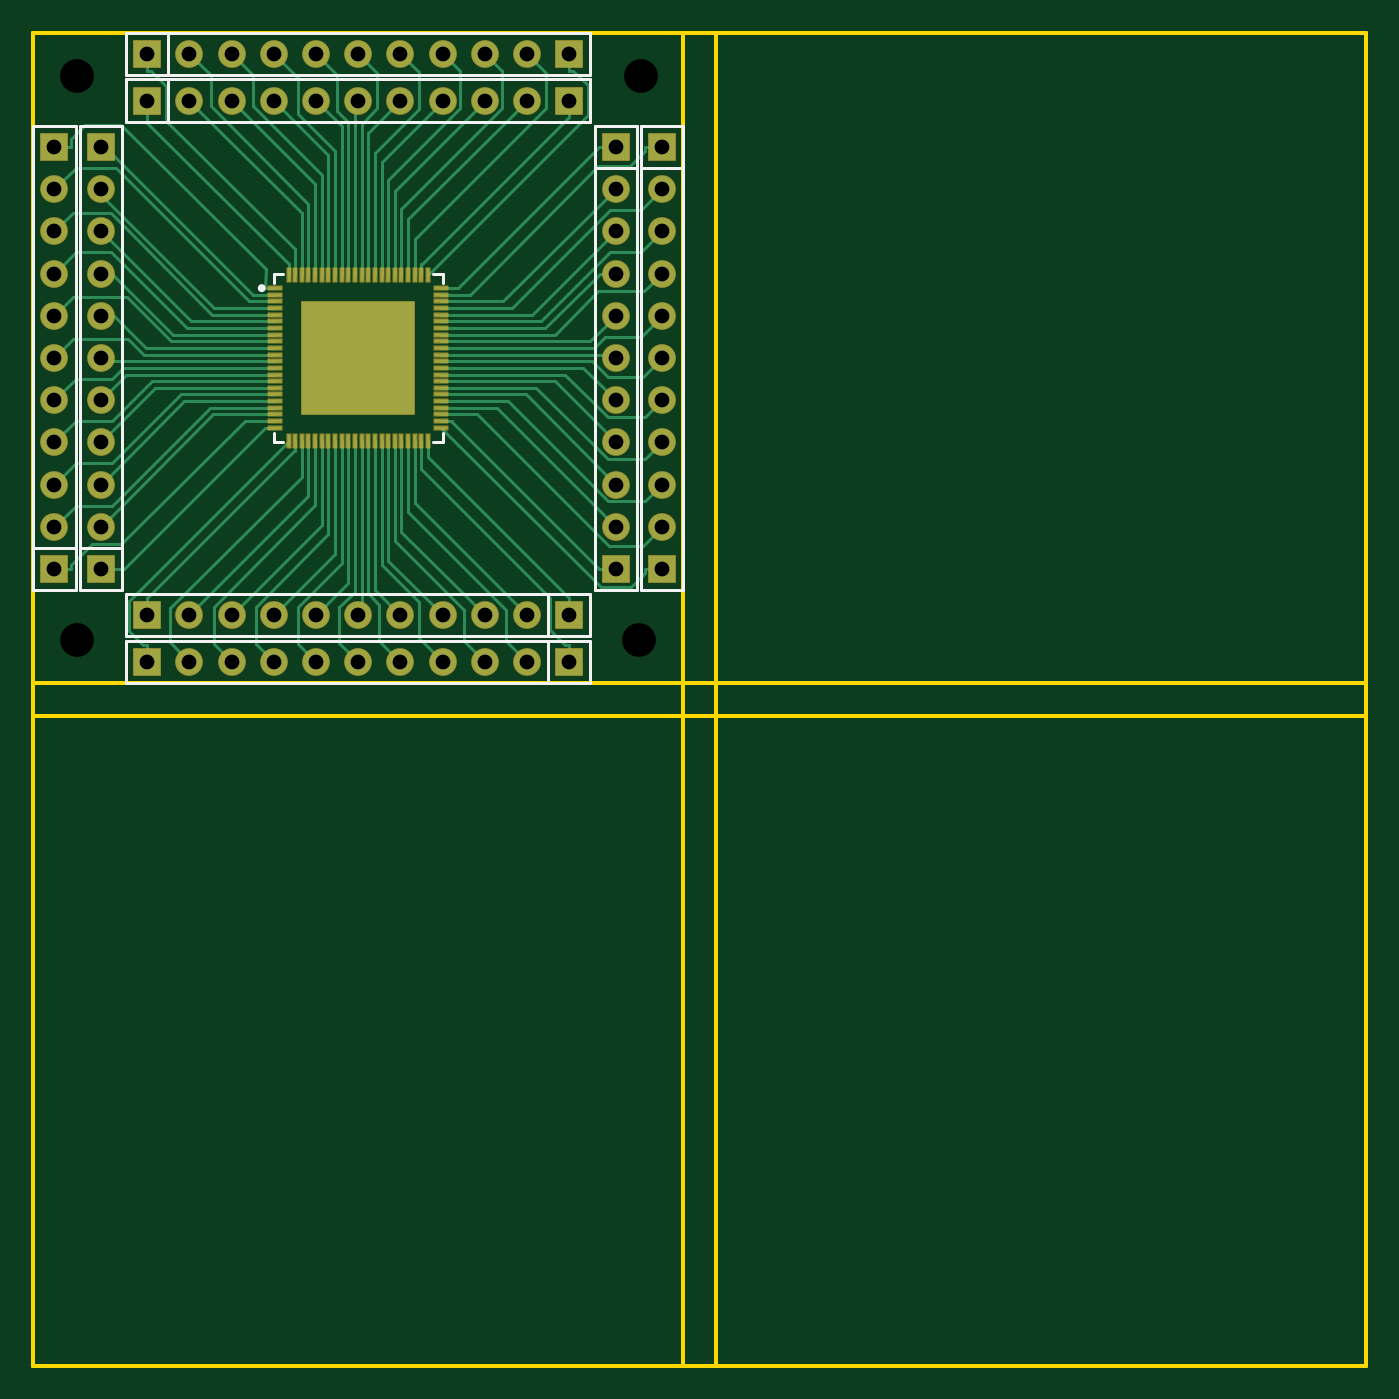
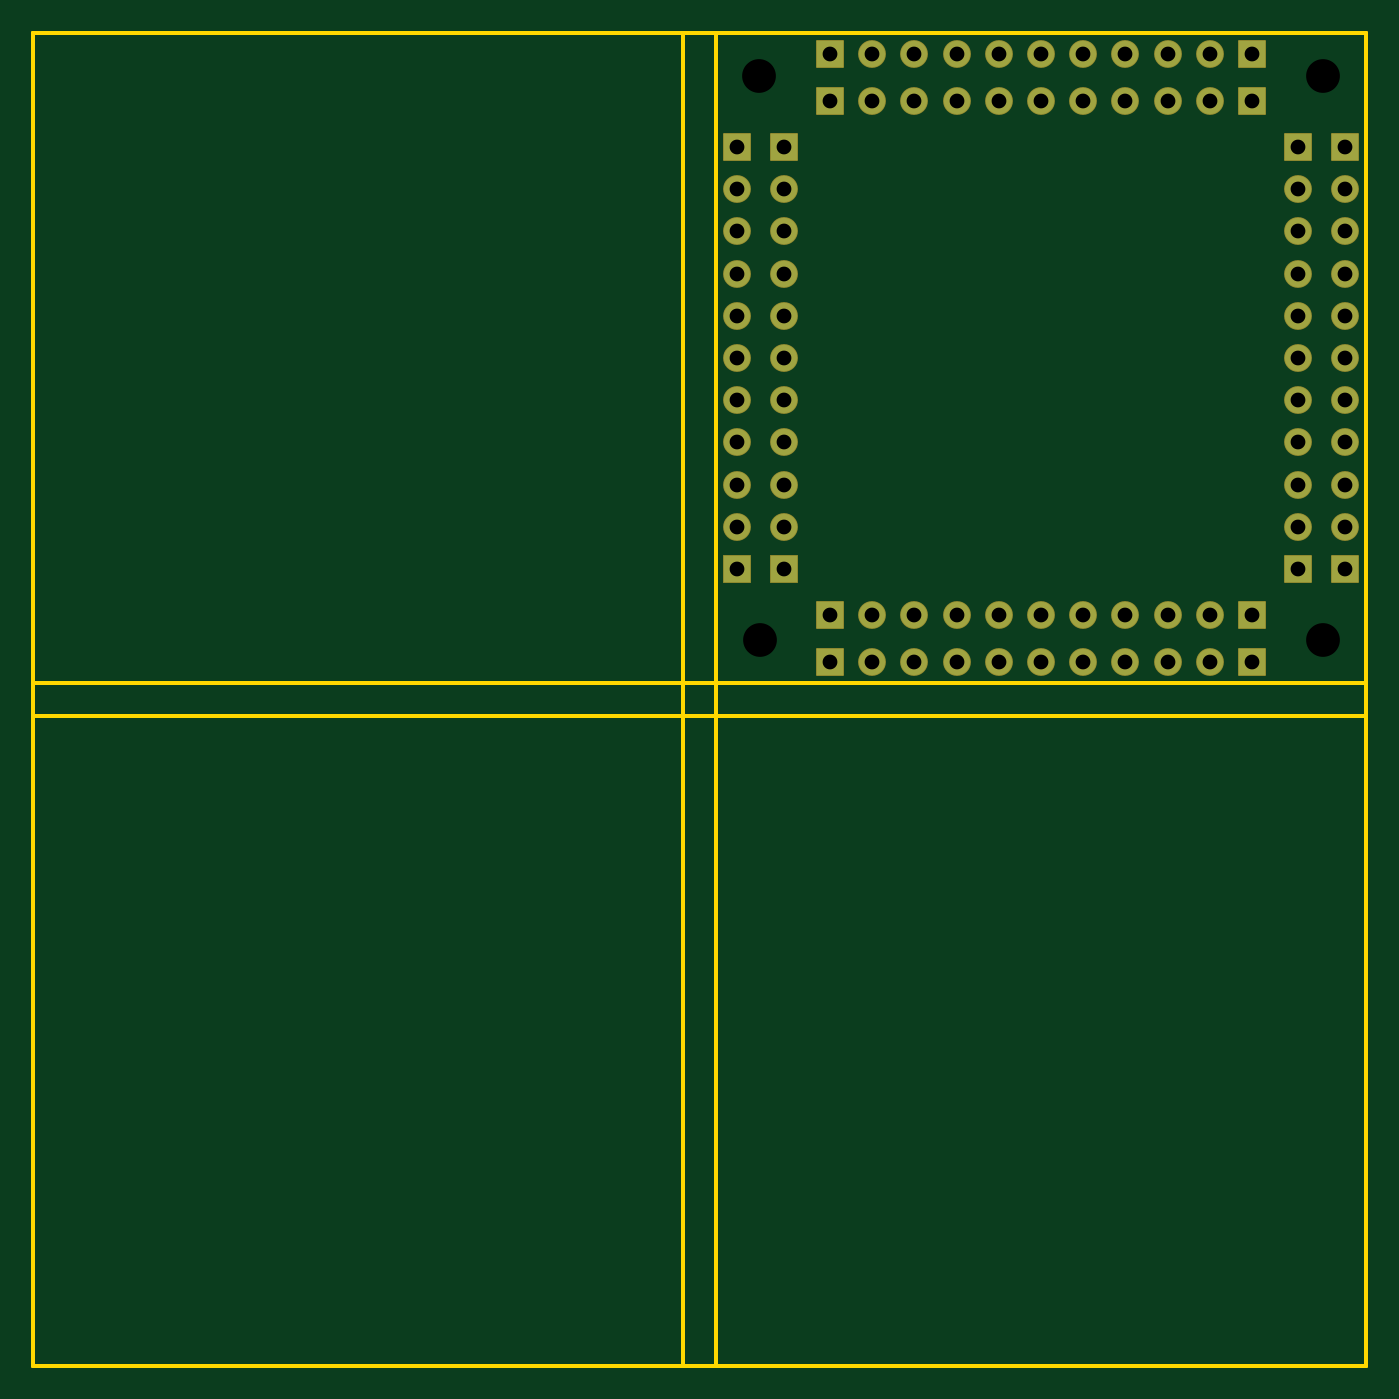
Circuit board: 10 layer files. Board 80.2 x 80.2 mm.
- drill: Drill_NPTH_Through.DRL (330 bytes)
- drill: Drill_PTH_Through.DRL (1669 bytes)
- drill: Drill_PTH_Through_Via.DRL (238 bytes)
- outline: Gerber_BoardOutlineLayer.GKO (1312 bytes)
- bottom_copper: Gerber_BottomLayer.GBL (2806 bytes)
- bottom_mask: Gerber_BottomSolderMaskLayer.GBS (3203 bytes)
- top_copper: Gerber_TopLayer.GTL (14552 bytes)
- paste: Gerber_TopPasteMaskLayer.GTP (9559 bytes)
- top_silk: Gerber_TopSilkscreenLayer.GTO (3467 bytes)
- top_mask: Gerber_TopSolderMaskLayer.GTS (5758 bytes)

=== drill: Drill_NPTH_Through.DRL ===
M48
METRIC,LZ,000.000
;FILE_FORMAT=3:3
;TYPE=NON_PLATED
;Layer: NPTH_Through
;EasyEDA v6.5.23, 2023-09-13 20:10:37
;8cb85547c76b4b6bafe6db91d84ccfe4,770f52a9c06342aeb7d9f723a0e8078a,10
;Gerber Generator version 0.2
;Holesize 1 = 2.032 mm
T01C2.032
%
G05
G90
T01
X002743Y-002743
X036678Y-002743
X036576Y-036678
X002743Y-036678
M30

=== drill: Drill_PTH_Through.DRL ===
M48
METRIC,LZ,000.000
;FILE_FORMAT=3:3
;TYPE=PLATED
;Layer: PTH_Through
;EasyEDA v6.5.23, 2023-09-13 20:10:37
;8cb85547c76b4b6bafe6db91d84ccfe4,770f52a9c06342aeb7d9f723a0e8078a,10
;Gerber Generator version 0.2
;Holesize 1 = 0.889 mm
T01C0.889
%
G05
G90
T01
X001397Y-029845
X001397Y-027305
X001397Y-024765
X001397Y-022225
X001397Y-019685
X001397Y-017145
X001397Y-014605
X001397Y-012065
X001397Y-009525
X001397Y-006985
X004191Y-029845
X004191Y-027305
X004191Y-024765
X004191Y-022225
X004191Y-019685
X004191Y-017145
X004191Y-014605
X004191Y-012065
X004191Y-009525
X004191Y-006985
X006985Y-001397
X006985Y-004191
X001397Y-032385
X004191Y-032385
X029845Y-037973
X027305Y-037973
X024765Y-037973
X022225Y-037973
X019685Y-037973
X017145Y-037973
X014605Y-037973
X012065Y-037973
X009525Y-037973
X006985Y-037973
X029845Y-035179
X027305Y-035179
X024765Y-035179
X022225Y-035179
X019685Y-035179
X017145Y-035179
X014605Y-035179
X012065Y-035179
X009525Y-035179
X006985Y-035179
X032385Y-037973
X032385Y-035179
X037973Y-009525
X037973Y-012065
X037973Y-014605
X037973Y-017145
X037973Y-019685
X037973Y-022225
X037973Y-024765
X037973Y-027305
X037973Y-029845
X037973Y-032385
X035179Y-009525
X035179Y-012065
X035179Y-014605
X035179Y-017145
X035179Y-019685
X035179Y-022225
X035179Y-024765
X035179Y-027305
X035179Y-029845
X035179Y-032385
X037973Y-006985
X035179Y-006985
X009525Y-001397
X012065Y-001397
X014605Y-001397
X017145Y-001397
X019685Y-001397
X022225Y-001397
X024765Y-001397
X027305Y-001397
X029845Y-001397
X032385Y-001397
X009525Y-004191
X012065Y-004191
X014605Y-004191
X017145Y-004191
X019685Y-004191
X022225Y-004191
X024765Y-004191
X027305Y-004191
X029845Y-004191
X032385Y-004191
M30

=== drill: Drill_PTH_Through_Via.DRL ===
M48
METRIC,LZ,000.000
;FILE_FORMAT=3:3
;TYPE=PLATED
;Layer: PTH_Through_Via
;EasyEDA v6.5.23, 2023-09-13 20:10:37
;8cb85547c76b4b6bafe6db91d84ccfe4,770f52a9c06342aeb7d9f723a0e8078a,10
;Gerber Generator version 0.2
T01C0.001
%
G05
G90
M30

=== outline: Gerber_BoardOutlineLayer.GKO ===
G04 Layer: BoardOutlineLayer*
G04 EasyEDA v6.5.23, 2023-09-13 20:10:37*
G04 8cb85547c76b4b6bafe6db91d84ccfe4,770f52a9c06342aeb7d9f723a0e8078a,10*
G04 Gerber Generator version 0.2*
G04 Scale: 100 percent, Rotated: No, Reflected: No *
G04 Dimensions in millimeters *
G04 leading zeros omitted , absolute positions ,4 integer and 5 decimal *
%FSLAX45Y45*%
%MOMM*%

%ADD10C,0.2540*%
D10*
X12700Y-3543300D02*
G01*
X12700Y-12700D01*
X12700Y-12700D02*
G01*
X3924300Y-12700D01*
X3924300Y-3924300D01*
X12700Y-3924300D01*
X12700Y-3543300D01*
X4124299Y-3543300D02*
G01*
X4124299Y-12700D01*
X4124299Y-12700D02*
G01*
X8035899Y-12700D01*
X8035899Y-3924300D01*
X4124299Y-3924300D01*
X4124299Y-3543300D01*
X12700Y-7654899D02*
G01*
X12700Y-4124299D01*
X12700Y-4124299D02*
G01*
X3924300Y-4124299D01*
X3924300Y-8035899D01*
X12700Y-8035899D01*
X12700Y-7654899D01*
X4124299Y-7654899D02*
G01*
X4124299Y-4124299D01*
X4124299Y-4124299D02*
G01*
X8035899Y-4124299D01*
X8035899Y-8035899D01*
X4124299Y-8035899D01*
X4124299Y-7654899D01*
X12700Y-12700D02*
G01*
X8035899Y-12700D01*
X8035899Y-8035899D01*
X12700Y-8035899D01*
X12700Y-12700D01*
X12700Y-4124299D02*
G01*
X8035899Y-4124299D01*
X12700Y-3924300D02*
G01*
X8035899Y-3924300D01*
X4124299Y-12700D02*
G01*
X4124299Y-8035899D01*
X3924300Y-12700D02*
G01*
X3924300Y-8035899D01*

%LPD*%
M02*

=== bottom_copper: Gerber_BottomLayer.GBL ===
G04 Layer: BottomLayer*
G04 EasyEDA v6.5.23, 2023-09-13 20:10:37*
G04 8cb85547c76b4b6bafe6db91d84ccfe4,770f52a9c06342aeb7d9f723a0e8078a,10*
G04 Gerber Generator version 0.2*
G04 Scale: 100 percent, Rotated: No, Reflected: No *
G04 Dimensions in millimeters *
G04 leading zeros omitted , absolute positions ,4 integer and 5 decimal *
%FSLAX45Y45*%
%MOMM*%

%ADD10C,1.5748*%
%ADD11R,1.5748X1.5748*%

%LPD*%
D10*
G01*
X139700Y-2984500D03*
G01*
X139700Y-2730500D03*
G01*
X139700Y-2476500D03*
G01*
X139700Y-2222500D03*
G01*
X139700Y-1968500D03*
G01*
X139700Y-1714500D03*
G01*
X139700Y-1460500D03*
G01*
X139700Y-1206500D03*
G01*
X139700Y-952500D03*
D11*
G01*
X139700Y-698500D03*
D10*
G01*
X419100Y-2984500D03*
G01*
X419100Y-2730500D03*
G01*
X419100Y-2476500D03*
G01*
X419100Y-2222500D03*
G01*
X419100Y-1968500D03*
G01*
X419100Y-1714500D03*
G01*
X419100Y-1460500D03*
G01*
X419100Y-1206500D03*
G01*
X419100Y-952500D03*
D11*
G01*
X419100Y-698500D03*
G01*
X698500Y-139700D03*
G01*
X698500Y-419100D03*
G01*
X139700Y-3238500D03*
G01*
X419100Y-3238500D03*
D10*
G01*
X2984500Y-3797300D03*
G01*
X2730500Y-3797300D03*
G01*
X2476500Y-3797300D03*
G01*
X2222500Y-3797300D03*
G01*
X1968500Y-3797300D03*
G01*
X1714500Y-3797300D03*
G01*
X1460500Y-3797300D03*
G01*
X1206500Y-3797300D03*
G01*
X952500Y-3797300D03*
D11*
G01*
X698500Y-3797300D03*
D10*
G01*
X2984500Y-3517900D03*
G01*
X2730500Y-3517900D03*
G01*
X2476500Y-3517900D03*
G01*
X2222500Y-3517900D03*
G01*
X1968500Y-3517900D03*
G01*
X1714500Y-3517900D03*
G01*
X1460500Y-3517900D03*
G01*
X1206500Y-3517900D03*
G01*
X952500Y-3517900D03*
D11*
G01*
X698500Y-3517900D03*
G01*
X3238500Y-3797300D03*
G01*
X3238500Y-3517900D03*
D10*
G01*
X3797300Y-952500D03*
G01*
X3797300Y-1206500D03*
G01*
X3797300Y-1460500D03*
G01*
X3797300Y-1714500D03*
G01*
X3797300Y-1968500D03*
G01*
X3797300Y-2222500D03*
G01*
X3797300Y-2476500D03*
G01*
X3797300Y-2730500D03*
G01*
X3797300Y-2984500D03*
D11*
G01*
X3797300Y-3238500D03*
D10*
G01*
X3517900Y-952500D03*
G01*
X3517900Y-1206500D03*
G01*
X3517900Y-1460500D03*
G01*
X3517900Y-1714500D03*
G01*
X3517900Y-1968500D03*
G01*
X3517900Y-2222500D03*
G01*
X3517900Y-2476500D03*
G01*
X3517900Y-2730500D03*
G01*
X3517900Y-2984500D03*
D11*
G01*
X3517900Y-3238500D03*
G01*
X3797300Y-698500D03*
G01*
X3517900Y-698500D03*
D10*
G01*
X952500Y-139700D03*
G01*
X1206500Y-139700D03*
G01*
X1460500Y-139700D03*
G01*
X1714500Y-139700D03*
G01*
X1968500Y-139700D03*
G01*
X2222500Y-139700D03*
G01*
X2476500Y-139700D03*
G01*
X2730500Y-139700D03*
G01*
X2984500Y-139700D03*
D11*
G01*
X3238500Y-139700D03*
D10*
G01*
X952500Y-419100D03*
G01*
X1206500Y-419100D03*
G01*
X1460500Y-419100D03*
G01*
X1714500Y-419100D03*
G01*
X1968500Y-419100D03*
G01*
X2222500Y-419100D03*
G01*
X2476500Y-419100D03*
G01*
X2730500Y-419100D03*
G01*
X2984500Y-419100D03*
D11*
G01*
X3238500Y-419100D03*
M02*

=== bottom_mask: Gerber_BottomSolderMaskLayer.GBS ===
G04 Layer: BottomSolderMaskLayer*
G04 EasyEDA v6.5.23, 2023-09-13 20:10:37*
G04 8cb85547c76b4b6bafe6db91d84ccfe4,770f52a9c06342aeb7d9f723a0e8078a,10*
G04 Gerber Generator version 0.2*
G04 Scale: 100 percent, Rotated: No, Reflected: No *
G04 Dimensions in millimeters *
G04 leading zeros omitted , absolute positions ,4 integer and 5 decimal *
%FSLAX45Y45*%
%MOMM*%

%AMMACRO1*1,1,$1,$2,$3*1,1,$1,$4,$5*1,1,$1,0-$2,0-$3*1,1,$1,0-$4,0-$5*20,1,$1,$2,$3,$4,$5,0*20,1,$1,$4,$5,0-$2,0-$3,0*20,1,$1,0-$2,0-$3,0-$4,0-$5,0*20,1,$1,0-$4,0-$5,$2,$3,0*4,1,4,$2,$3,$4,$5,0-$2,0-$3,0-$4,0-$5,$2,$3,0*%
%ADD10C,1.6764*%
%ADD11MACRO1,0.1016X0.7874X0.7874X0.7874X-0.7874*%
%ADD12MACRO1,0.1016X-0.7874X0.7874X0.7874X0.7874*%
%ADD13R,1.6764X1.6764*%
%ADD14MACRO1,0.1016X0.7874X-0.7874X-0.7874X-0.7874*%

%LPD*%
D10*
G01*
X139700Y-2984500D03*
G01*
X139700Y-2730500D03*
G01*
X139700Y-2476500D03*
G01*
X139700Y-2222500D03*
G01*
X139700Y-1968500D03*
G01*
X139700Y-1714500D03*
G01*
X139700Y-1460500D03*
G01*
X139700Y-1206500D03*
G01*
X139700Y-952500D03*
D11*
G01*
X139700Y-698500D03*
D10*
G01*
X419100Y-2984500D03*
G01*
X419100Y-2730500D03*
G01*
X419100Y-2476500D03*
G01*
X419100Y-2222500D03*
G01*
X419100Y-1968500D03*
G01*
X419100Y-1714500D03*
G01*
X419100Y-1460500D03*
G01*
X419100Y-1206500D03*
G01*
X419100Y-952500D03*
D11*
G01*
X419100Y-698500D03*
G01*
X698500Y-139700D03*
G01*
X698500Y-419100D03*
G01*
X139700Y-3238500D03*
G01*
X419100Y-3238500D03*
D10*
G01*
X2984500Y-3797300D03*
G01*
X2730500Y-3797300D03*
G01*
X2476500Y-3797300D03*
G01*
X2222500Y-3797300D03*
G01*
X1968500Y-3797300D03*
G01*
X1714500Y-3797300D03*
G01*
X1460500Y-3797300D03*
G01*
X1206500Y-3797300D03*
G01*
X952500Y-3797300D03*
D12*
G01*
X698500Y-3797300D03*
D10*
G01*
X2984500Y-3517900D03*
G01*
X2730500Y-3517900D03*
G01*
X2476500Y-3517900D03*
G01*
X2222500Y-3517900D03*
G01*
X1968500Y-3517900D03*
G01*
X1714500Y-3517900D03*
G01*
X1460500Y-3517900D03*
G01*
X1206500Y-3517900D03*
G01*
X952500Y-3517900D03*
D12*
G01*
X698500Y-3517900D03*
D11*
G01*
X3238500Y-3797300D03*
G01*
X3238500Y-3517900D03*
D10*
G01*
X3797300Y-952500D03*
G01*
X3797300Y-1206500D03*
G01*
X3797300Y-1460500D03*
G01*
X3797300Y-1714500D03*
G01*
X3797300Y-1968500D03*
G01*
X3797300Y-2222500D03*
G01*
X3797300Y-2476500D03*
G01*
X3797300Y-2730500D03*
G01*
X3797300Y-2984500D03*
D13*
G01*
X3797300Y-3238500D03*
D10*
G01*
X3517900Y-952500D03*
G01*
X3517900Y-1206500D03*
G01*
X3517900Y-1460500D03*
G01*
X3517900Y-1714500D03*
G01*
X3517900Y-1968500D03*
G01*
X3517900Y-2222500D03*
G01*
X3517900Y-2476500D03*
G01*
X3517900Y-2730500D03*
G01*
X3517900Y-2984500D03*
D13*
G01*
X3517900Y-3238500D03*
D11*
G01*
X3797300Y-698500D03*
G01*
X3517900Y-698500D03*
D10*
G01*
X952500Y-139700D03*
G01*
X1206500Y-139700D03*
G01*
X1460500Y-139700D03*
G01*
X1714500Y-139700D03*
G01*
X1968500Y-139700D03*
G01*
X2222500Y-139700D03*
G01*
X2476500Y-139700D03*
G01*
X2730500Y-139700D03*
G01*
X2984500Y-139700D03*
D14*
G01*
X3238500Y-139700D03*
D10*
G01*
X952500Y-419100D03*
G01*
X1206500Y-419100D03*
G01*
X1460500Y-419100D03*
G01*
X1714500Y-419100D03*
G01*
X1968500Y-419100D03*
G01*
X2222500Y-419100D03*
G01*
X2476500Y-419100D03*
G01*
X2730500Y-419100D03*
G01*
X2984500Y-419100D03*
D14*
G01*
X3238500Y-419100D03*
M02*

=== top_copper: Gerber_TopLayer.GTL (14552 bytes, source omitted) ===
=== paste: Gerber_TopPasteMaskLayer.GTP (9559 bytes, source omitted) ===
=== top_silk: Gerber_TopSilkscreenLayer.GTO ===
G04 Layer: TopSilkscreenLayer*
G04 EasyEDA v6.5.23, 2023-09-13 20:10:37*
G04 8cb85547c76b4b6bafe6db91d84ccfe4,770f52a9c06342aeb7d9f723a0e8078a,10*
G04 Gerber Generator version 0.2*
G04 Scale: 100 percent, Rotated: No, Reflected: No *
G04 Dimensions in millimeters *
G04 leading zeros omitted , absolute positions ,4 integer and 5 decimal *
%FSLAX45Y45*%
%MOMM*%

%ADD10C,0.2032*%
%ADD11C,0.2030*%
%ADD12C,0.1524*%
%ADD13C,0.2400*%

%LPD*%
D10*
X266700Y-762000D02*
G01*
X266700Y-571500D01*
X12700Y-571500D01*
X12700Y-3111500D01*
X266700Y-3111500D01*
D11*
X266700Y-3111500D02*
G01*
X266700Y-762000D01*
D10*
X546100Y-762000D02*
G01*
X546100Y-571500D01*
X292100Y-571500D01*
X292100Y-3111500D01*
X546100Y-3111500D01*
D11*
X546100Y-3111500D02*
G01*
X546100Y-762000D01*
D10*
X825500Y-266700D02*
G01*
X571500Y-266700D01*
X571500Y-12700D01*
X825500Y-12700D01*
X825500Y-203200D01*
D11*
X825500Y-266700D02*
G01*
X825500Y-203200D01*
D10*
X825500Y-546100D02*
G01*
X571500Y-546100D01*
X571500Y-292100D01*
X825500Y-292100D01*
X825500Y-482600D01*
D11*
X825500Y-546100D02*
G01*
X825500Y-482600D01*
D12*
X2418750Y-1460880D02*
G01*
X2476118Y-1460880D01*
X2476118Y-1518249D01*
X2418750Y-2476119D02*
G01*
X2476118Y-2476119D01*
X2476118Y-2418750D01*
X1518249Y-1460880D02*
G01*
X1460880Y-1460880D01*
X1460880Y-1518249D01*
X1518249Y-2476119D02*
G01*
X1460880Y-2476119D01*
X1460880Y-2418750D01*
D10*
X266700Y-3365500D02*
G01*
X12700Y-3365500D01*
X12700Y-3111500D01*
X266700Y-3111500D01*
X266700Y-3302000D01*
D11*
X266700Y-3365500D02*
G01*
X266700Y-3302000D01*
D10*
X546100Y-3365500D02*
G01*
X292100Y-3365500D01*
X292100Y-3111500D01*
X546100Y-3111500D01*
X546100Y-3302000D01*
D11*
X546100Y-3365500D02*
G01*
X546100Y-3302000D01*
D10*
X762000Y-3670300D02*
G01*
X571500Y-3670300D01*
X571500Y-3924300D01*
X3111500Y-3924300D01*
X3111500Y-3670300D01*
D11*
X3111500Y-3670300D02*
G01*
X762000Y-3670300D01*
D10*
X762000Y-3390900D02*
G01*
X571500Y-3390900D01*
X571500Y-3644900D01*
X3111500Y-3644900D01*
X3111500Y-3390900D01*
D11*
X3111500Y-3390900D02*
G01*
X762000Y-3390900D01*
D10*
X3365500Y-3924300D02*
G01*
X3111500Y-3924300D01*
X3111500Y-3670300D01*
X3365500Y-3670300D01*
X3365500Y-3860800D01*
D11*
X3365500Y-3924300D02*
G01*
X3365500Y-3860800D01*
D10*
X3365500Y-3644900D02*
G01*
X3111500Y-3644900D01*
X3111500Y-3390900D01*
X3365500Y-3390900D01*
X3365500Y-3581400D01*
D11*
X3365500Y-3644900D02*
G01*
X3365500Y-3581400D01*
D10*
X3670300Y-3175000D02*
G01*
X3670300Y-3365500D01*
X3924300Y-3365500D01*
X3924300Y-825500D01*
X3670300Y-825500D01*
D11*
X3670300Y-825500D02*
G01*
X3670300Y-3175000D01*
D10*
X3390900Y-3175000D02*
G01*
X3390900Y-3365500D01*
X3644900Y-3365500D01*
X3644900Y-825500D01*
X3390900Y-825500D01*
D11*
X3390900Y-825500D02*
G01*
X3390900Y-3175000D01*
D10*
X3924300Y-825500D02*
G01*
X3670300Y-825500D01*
X3670300Y-571500D01*
X3924300Y-571500D01*
X3924300Y-762000D01*
D11*
X3924300Y-825500D02*
G01*
X3924300Y-762000D01*
D10*
X3644900Y-825500D02*
G01*
X3390900Y-825500D01*
X3390900Y-571500D01*
X3644900Y-571500D01*
X3644900Y-762000D01*
D11*
X3644900Y-825500D02*
G01*
X3644900Y-762000D01*
D10*
X3175000Y-266700D02*
G01*
X3365500Y-266700D01*
X3365500Y-12700D01*
X825500Y-12700D01*
X825500Y-266700D01*
D11*
X825500Y-266700D02*
G01*
X3175000Y-266700D01*
D10*
X3175000Y-546100D02*
G01*
X3365500Y-546100D01*
X3365500Y-292100D01*
X825500Y-292100D01*
X825500Y-546100D01*
D11*
X825500Y-546100D02*
G01*
X3175000Y-546100D01*
D13*
G75*
G01
X1399489Y-1548511D02*
G03X1399489Y-1548511I-11989J0D01*
M02*

=== top_mask: Gerber_TopSolderMaskLayer.GTS ===
G04 Layer: TopSolderMaskLayer*
G04 EasyEDA v6.5.23, 2023-09-13 20:10:37*
G04 8cb85547c76b4b6bafe6db91d84ccfe4,770f52a9c06342aeb7d9f723a0e8078a,10*
G04 Gerber Generator version 0.2*
G04 Scale: 100 percent, Rotated: No, Reflected: No *
G04 Dimensions in millimeters *
G04 leading zeros omitted , absolute positions ,4 integer and 5 decimal *
%FSLAX45Y45*%
%MOMM*%

%AMMACRO1*1,1,$1,$2,$3*1,1,$1,$4,$5*1,1,$1,0-$2,0-$3*1,1,$1,0-$4,0-$5*20,1,$1,$2,$3,$4,$5,0*20,1,$1,$4,$5,0-$2,0-$3,0*20,1,$1,0-$2,0-$3,0-$4,0-$5,0*20,1,$1,0-$4,0-$5,$2,$3,0*4,1,4,$2,$3,$4,$5,0-$2,0-$3,0-$4,0-$5,$2,$3,0*%
%ADD10C,1.6764*%
%ADD11MACRO1,0.1016X0.7874X0.7874X0.7874X-0.7874*%
%ADD12MACRO1,0.1016X0.4X0.1X0.4X-0.1*%
%ADD13MACRO1,0.1016X0.1X0.4X0.1X-0.4*%
%ADD14MACRO1,0.1016X3.375X3.375X3.375X-3.375*%
%ADD15MACRO1,0.1016X-0.7874X0.7874X0.7874X0.7874*%
%ADD16R,1.6764X1.6764*%
%ADD17MACRO1,0.1016X0.7874X-0.7874X-0.7874X-0.7874*%

%LPD*%
D10*
G01*
X139700Y-2984500D03*
G01*
X139700Y-2730500D03*
G01*
X139700Y-2476500D03*
G01*
X139700Y-2222500D03*
G01*
X139700Y-1968500D03*
G01*
X139700Y-1714500D03*
G01*
X139700Y-1460500D03*
G01*
X139700Y-1206500D03*
G01*
X139700Y-952500D03*
D11*
G01*
X139700Y-698500D03*
D10*
G01*
X419100Y-2984500D03*
G01*
X419100Y-2730500D03*
G01*
X419100Y-2476500D03*
G01*
X419100Y-2222500D03*
G01*
X419100Y-1968500D03*
G01*
X419100Y-1714500D03*
G01*
X419100Y-1460500D03*
G01*
X419100Y-1206500D03*
G01*
X419100Y-952500D03*
D11*
G01*
X419100Y-698500D03*
G01*
X698500Y-139700D03*
G01*
X698500Y-419100D03*
D12*
G01*
X1468501Y-1548511D03*
G01*
X1468501Y-1588490D03*
G01*
X1468501Y-1628495D03*
G01*
X1468501Y-1668500D03*
G01*
X1468501Y-1708505D03*
G01*
X1468501Y-1748510D03*
G01*
X1468501Y-1788490D03*
G01*
X1468501Y-1828495D03*
G01*
X1468501Y-1868500D03*
G01*
X1468501Y-1908505D03*
G01*
X1468501Y-1948510D03*
G01*
X1468501Y-1988489D03*
G01*
X1468501Y-2028494D03*
G01*
X1468501Y-2068499D03*
G01*
X1468501Y-2108504D03*
G01*
X1468501Y-2148509D03*
G01*
X1468501Y-2188489D03*
G01*
X1468501Y-2228494D03*
G01*
X1468501Y-2268499D03*
G01*
X1468501Y-2308504D03*
G01*
X1468501Y-2348509D03*
G01*
X1468501Y-2388488D03*
D13*
G01*
X1548511Y-2468498D03*
G01*
X1588490Y-2468498D03*
G01*
X1628495Y-2468498D03*
G01*
X1668500Y-2468498D03*
G01*
X1708505Y-2468498D03*
G01*
X1748510Y-2468498D03*
G01*
X1788490Y-2468498D03*
G01*
X1828495Y-2468498D03*
G01*
X1868500Y-2468498D03*
G01*
X1908505Y-2468498D03*
G01*
X1948510Y-2468498D03*
G01*
X1988489Y-2468498D03*
G01*
X2028494Y-2468498D03*
G01*
X2068499Y-2468498D03*
G01*
X2108504Y-2468498D03*
G01*
X2148509Y-2468498D03*
G01*
X2188489Y-2468498D03*
G01*
X2228494Y-2468498D03*
G01*
X2268499Y-2468498D03*
G01*
X2308504Y-2468498D03*
G01*
X2348509Y-2468498D03*
G01*
X2388489Y-2468498D03*
D12*
G01*
X2468498Y-2388488D03*
G01*
X2468498Y-2348509D03*
G01*
X2468498Y-2308504D03*
G01*
X2468498Y-2268499D03*
G01*
X2468498Y-2228494D03*
G01*
X2468498Y-2188489D03*
G01*
X2468498Y-2148509D03*
G01*
X2468498Y-2108504D03*
G01*
X2468498Y-2068499D03*
G01*
X2468498Y-2028494D03*
G01*
X2468498Y-1988489D03*
G01*
X2468498Y-1948510D03*
G01*
X2468498Y-1908505D03*
G01*
X2468498Y-1868500D03*
G01*
X2468498Y-1828495D03*
G01*
X2468498Y-1788490D03*
G01*
X2468498Y-1748510D03*
G01*
X2468498Y-1708505D03*
G01*
X2468498Y-1668500D03*
G01*
X2468498Y-1628495D03*
G01*
X2468498Y-1588490D03*
G01*
X2468498Y-1548511D03*
D13*
G01*
X2388489Y-1468501D03*
G01*
X2348509Y-1468501D03*
G01*
X2308504Y-1468501D03*
G01*
X2268499Y-1468501D03*
G01*
X2228494Y-1468501D03*
G01*
X2188489Y-1468501D03*
G01*
X2148509Y-1468501D03*
G01*
X2108504Y-1468501D03*
G01*
X2068499Y-1468501D03*
G01*
X2028494Y-1468501D03*
G01*
X1988489Y-1468501D03*
G01*
X1948510Y-1468501D03*
G01*
X1908505Y-1468501D03*
G01*
X1868500Y-1468501D03*
G01*
X1828495Y-1468501D03*
G01*
X1788490Y-1468501D03*
G01*
X1748510Y-1468501D03*
G01*
X1708505Y-1468501D03*
G01*
X1668500Y-1468501D03*
G01*
X1628495Y-1468501D03*
G01*
X1588490Y-1468501D03*
G01*
X1548511Y-1468501D03*
D14*
G01*
X1968500Y-1968500D03*
D11*
G01*
X139700Y-3238500D03*
G01*
X419100Y-3238500D03*
D10*
G01*
X2984500Y-3797300D03*
G01*
X2730500Y-3797300D03*
G01*
X2476500Y-3797300D03*
G01*
X2222500Y-3797300D03*
G01*
X1968500Y-3797300D03*
G01*
X1714500Y-3797300D03*
G01*
X1460500Y-3797300D03*
G01*
X1206500Y-3797300D03*
G01*
X952500Y-3797300D03*
D15*
G01*
X698500Y-3797300D03*
D10*
G01*
X2984500Y-3517900D03*
G01*
X2730500Y-3517900D03*
G01*
X2476500Y-3517900D03*
G01*
X2222500Y-3517900D03*
G01*
X1968500Y-3517900D03*
G01*
X1714500Y-3517900D03*
G01*
X1460500Y-3517900D03*
G01*
X1206500Y-3517900D03*
G01*
X952500Y-3517900D03*
D15*
G01*
X698500Y-3517900D03*
D11*
G01*
X3238500Y-3797300D03*
G01*
X3238500Y-3517900D03*
D10*
G01*
X3797300Y-952500D03*
G01*
X3797300Y-1206500D03*
G01*
X3797300Y-1460500D03*
G01*
X3797300Y-1714500D03*
G01*
X3797300Y-1968500D03*
G01*
X3797300Y-2222500D03*
G01*
X3797300Y-2476500D03*
G01*
X3797300Y-2730500D03*
G01*
X3797300Y-2984500D03*
D16*
G01*
X3797300Y-3238500D03*
D10*
G01*
X3517900Y-952500D03*
G01*
X3517900Y-1206500D03*
G01*
X3517900Y-1460500D03*
G01*
X3517900Y-1714500D03*
G01*
X3517900Y-1968500D03*
G01*
X3517900Y-2222500D03*
G01*
X3517900Y-2476500D03*
G01*
X3517900Y-2730500D03*
G01*
X3517900Y-2984500D03*
D16*
G01*
X3517900Y-3238500D03*
D11*
G01*
X3797300Y-698500D03*
G01*
X3517900Y-698500D03*
D10*
G01*
X952500Y-139700D03*
G01*
X1206500Y-139700D03*
G01*
X1460500Y-139700D03*
G01*
X1714500Y-139700D03*
G01*
X1968500Y-139700D03*
G01*
X2222500Y-139700D03*
G01*
X2476500Y-139700D03*
G01*
X2730500Y-139700D03*
G01*
X2984500Y-139700D03*
D17*
G01*
X3238500Y-139700D03*
D10*
G01*
X952500Y-419100D03*
G01*
X1206500Y-419100D03*
G01*
X1460500Y-419100D03*
G01*
X1714500Y-419100D03*
G01*
X1968500Y-419100D03*
G01*
X2222500Y-419100D03*
G01*
X2476500Y-419100D03*
G01*
X2730500Y-419100D03*
G01*
X2984500Y-419100D03*
D17*
G01*
X3238500Y-419100D03*
M02*

